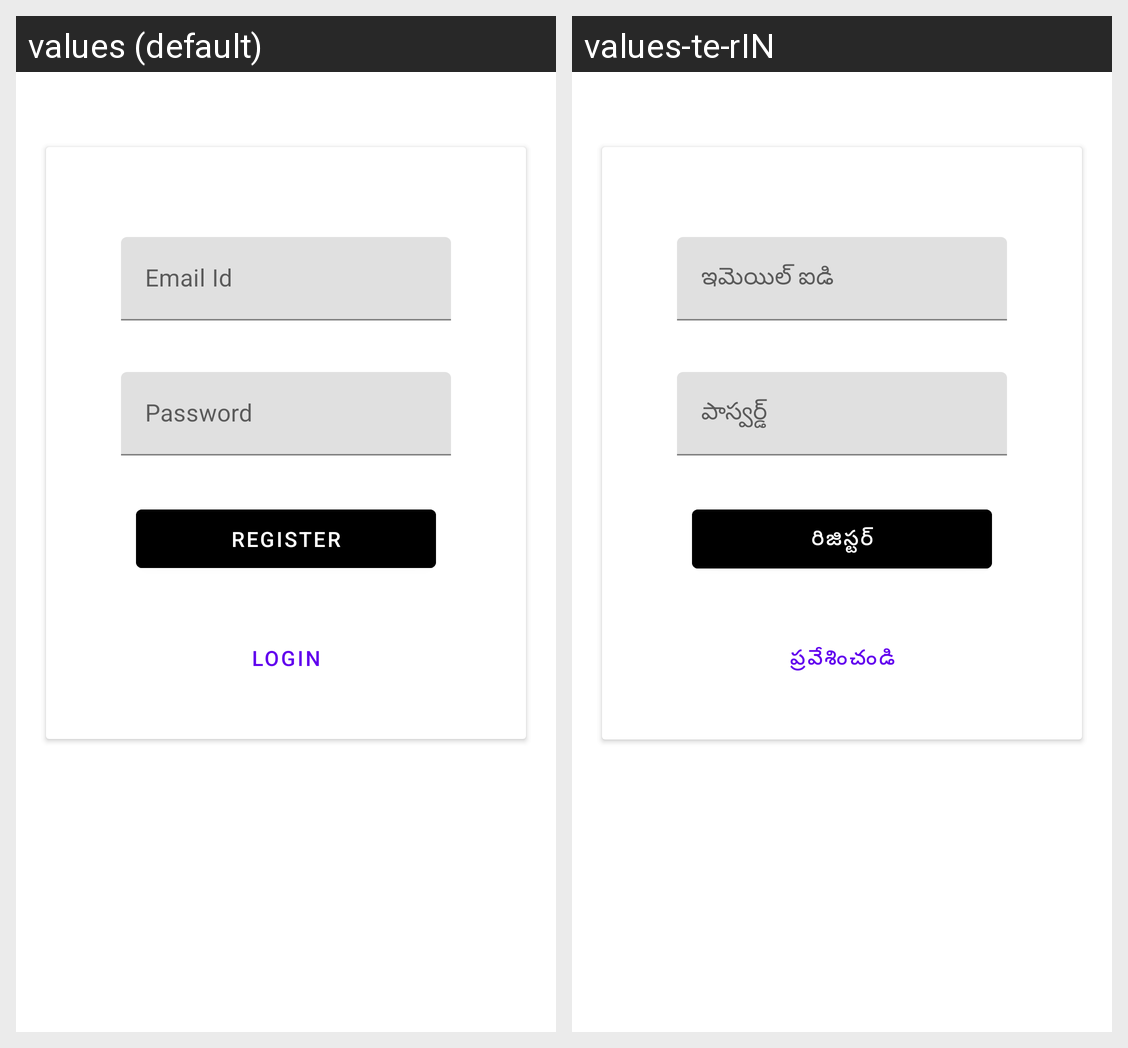

This grid shows one Android layout under two languages. Give, for every string resource on the screen, its name, the default text and each shown locale's text.
Android screen res/layout/activity_register.xml rendered under 2 locales, left to right: values (default), values-te-rIN. Device: Nexus 5 (rendered at 1080×1920; each locale shown at half size, 540×960, under a caption strip naming it); theme Theme.E_Election.
Strings drawn on this screen, with the default value and each locale's value (text and hints the layout hard-codes, and strings that could not be matched under every locale, appear in the picture but are not listed):

email_id
  values: Email Id
  values-te-rIN: ఇమెయిల్ ఐడి

password
  values: Password
  values-te-rIN: పాస్వర్డ్

register
  values: REGISTER
  values-te-rIN: రిజిస్టర్

loginbtn
  values: LOGIN
  values-te-rIN: ప్రవేశించండి
